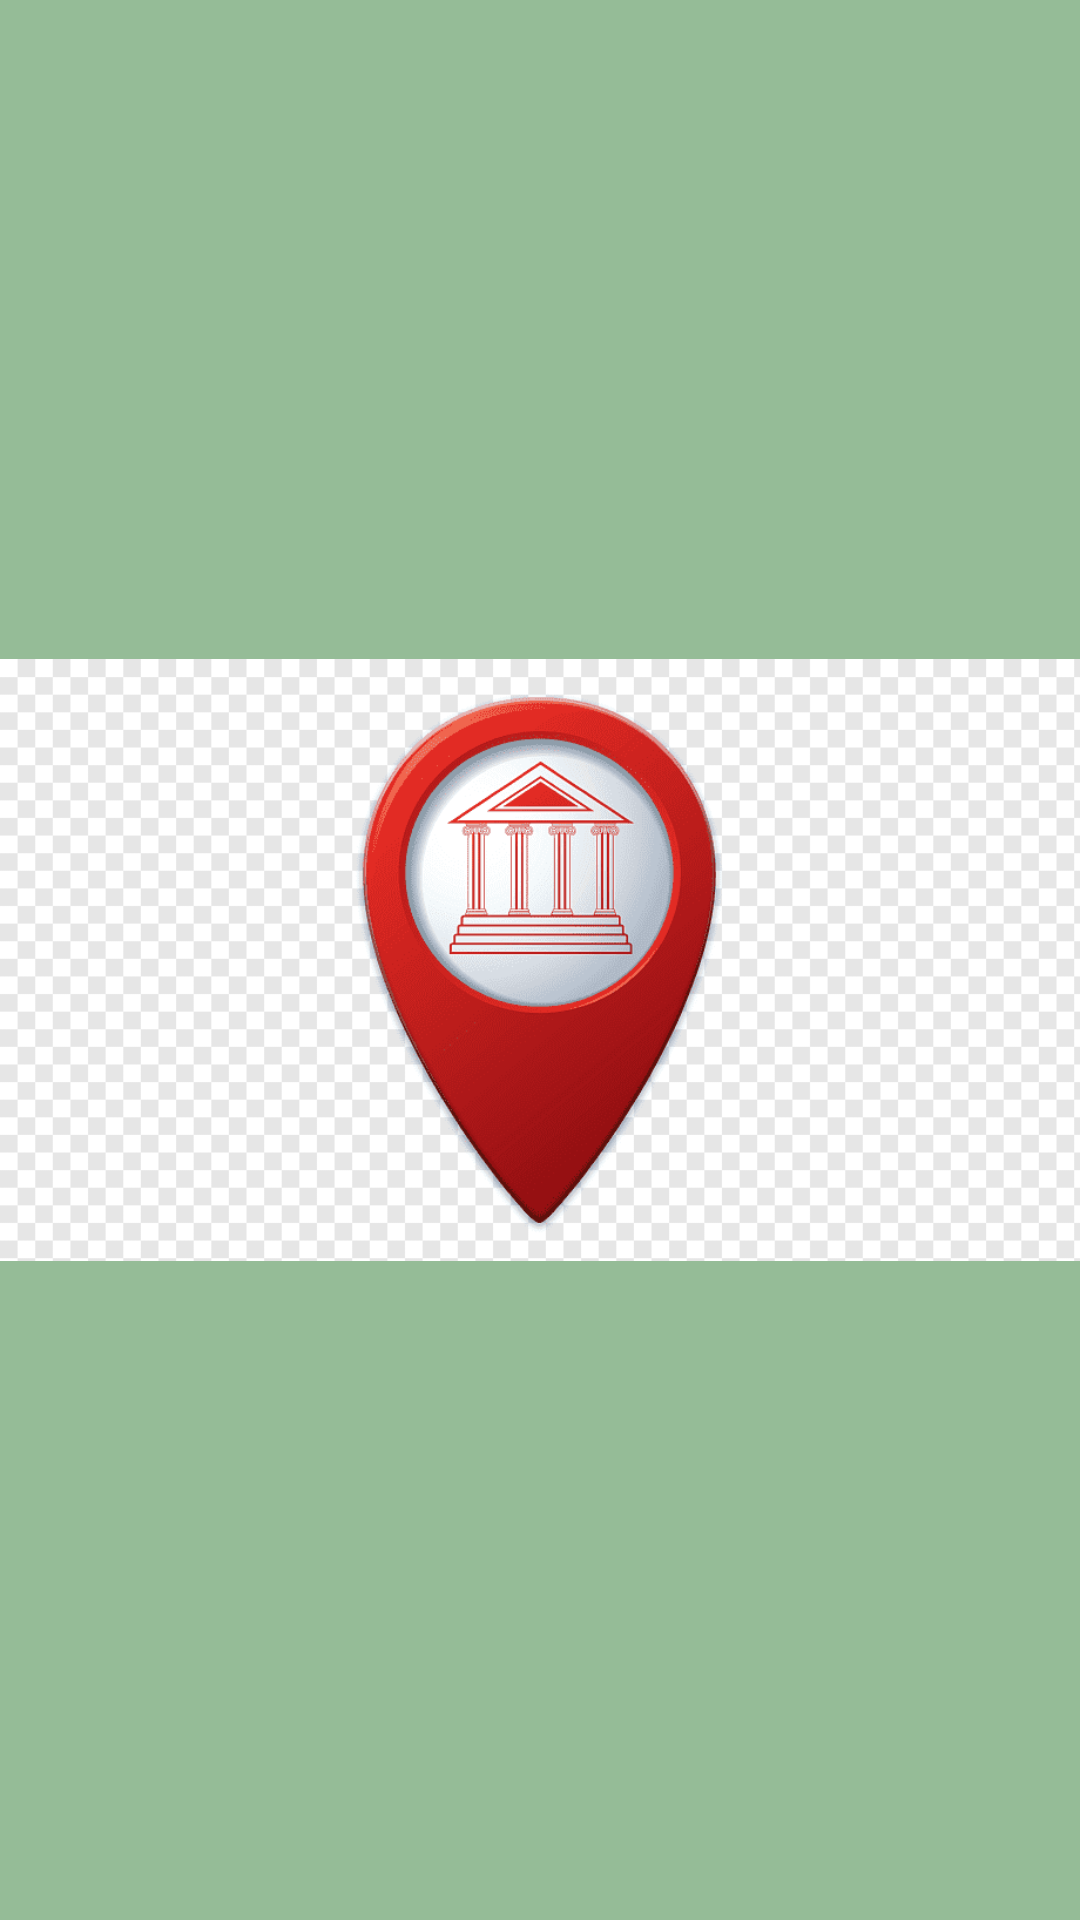

The Android layout XML behind this screen, and the referenced resources:
<!-- AndroidManifest.xml: application theme Theme.MuseumsInTurkey -->
<!-- res/layout/fragment_splash.xml -->
<?xml version="1.0" encoding="utf-8"?>
<androidx.constraintlayout.widget.ConstraintLayout xmlns:android="http://schemas.android.com/apk/res/android"
    xmlns:app="http://schemas.android.com/apk/res-auto"
    xmlns:tools="http://schemas.android.com/tools"
    android:layout_width="match_parent"
    android:layout_height="match_parent"
    android:background="#95BC97"
    tools:context=".ui.splash.SplashFragment">

    <ImageView
        android:id="@+id/imageView"
        android:layout_width="wrap_content"
        android:layout_height="wrap_content"
        android:src="@drawable/logo1"
        app:layout_constraintBottom_toBottomOf="parent"
        app:layout_constraintEnd_toEndOf="parent"
        app:layout_constraintHorizontal_bias="0.5"
        app:layout_constraintStart_toStartOf="parent"
        app:layout_constraintTop_toTopOf="parent"
        app:layout_constraintVertical_bias="0.5" />
</androidx.constraintlayout.widget.ConstraintLayout>
<!-- resources referenced by this layout -->
<resources>
  <!-- drawable logo1: png bitmap (drawable, 22917 bytes) -->
  <style name="Theme.MuseumsInTurkey" parent="Base.Theme.MuseumsInTurkey" />
  <style name="Base.Theme.MuseumsInTurkey" parent="Theme.Material3.DayNight.NoActionBar">
          
          
      </style>
</resources>
